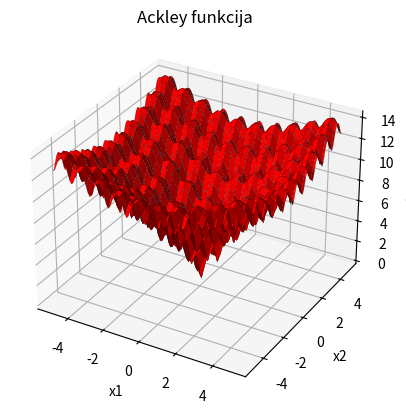

Here is the Python script that generated this plot:
import numpy as np
import matplotlib.pyplot as plt

if __name__ == "__main__":
    x = np.arange(-5, 5.01, 0.1)
    y = np.arange(-5, 5.01, 0.1)

    X, Y = np.meshgrid(x, y)

    Z = (-20 * np.exp(-0.2 * np.sqrt((X**2 + Y**2) / 2))
        - np.exp((np.cos(2 * np.pi * X) + np.cos(2 * np.pi * Y)) / 2)
        + 20 + np.e)

    ax = plt.axes(projection="3d")
    ax.plot_surface(X, Y, Z, color="red", edgecolor="black", linewidth=0.1)

    ax.set_xlabel("x1")
    ax.set_ylabel("x2")
    ax.set_zlabel("f(x1, x2)")
    ax.set_title("Ackley funkcija")

    plt.show()
